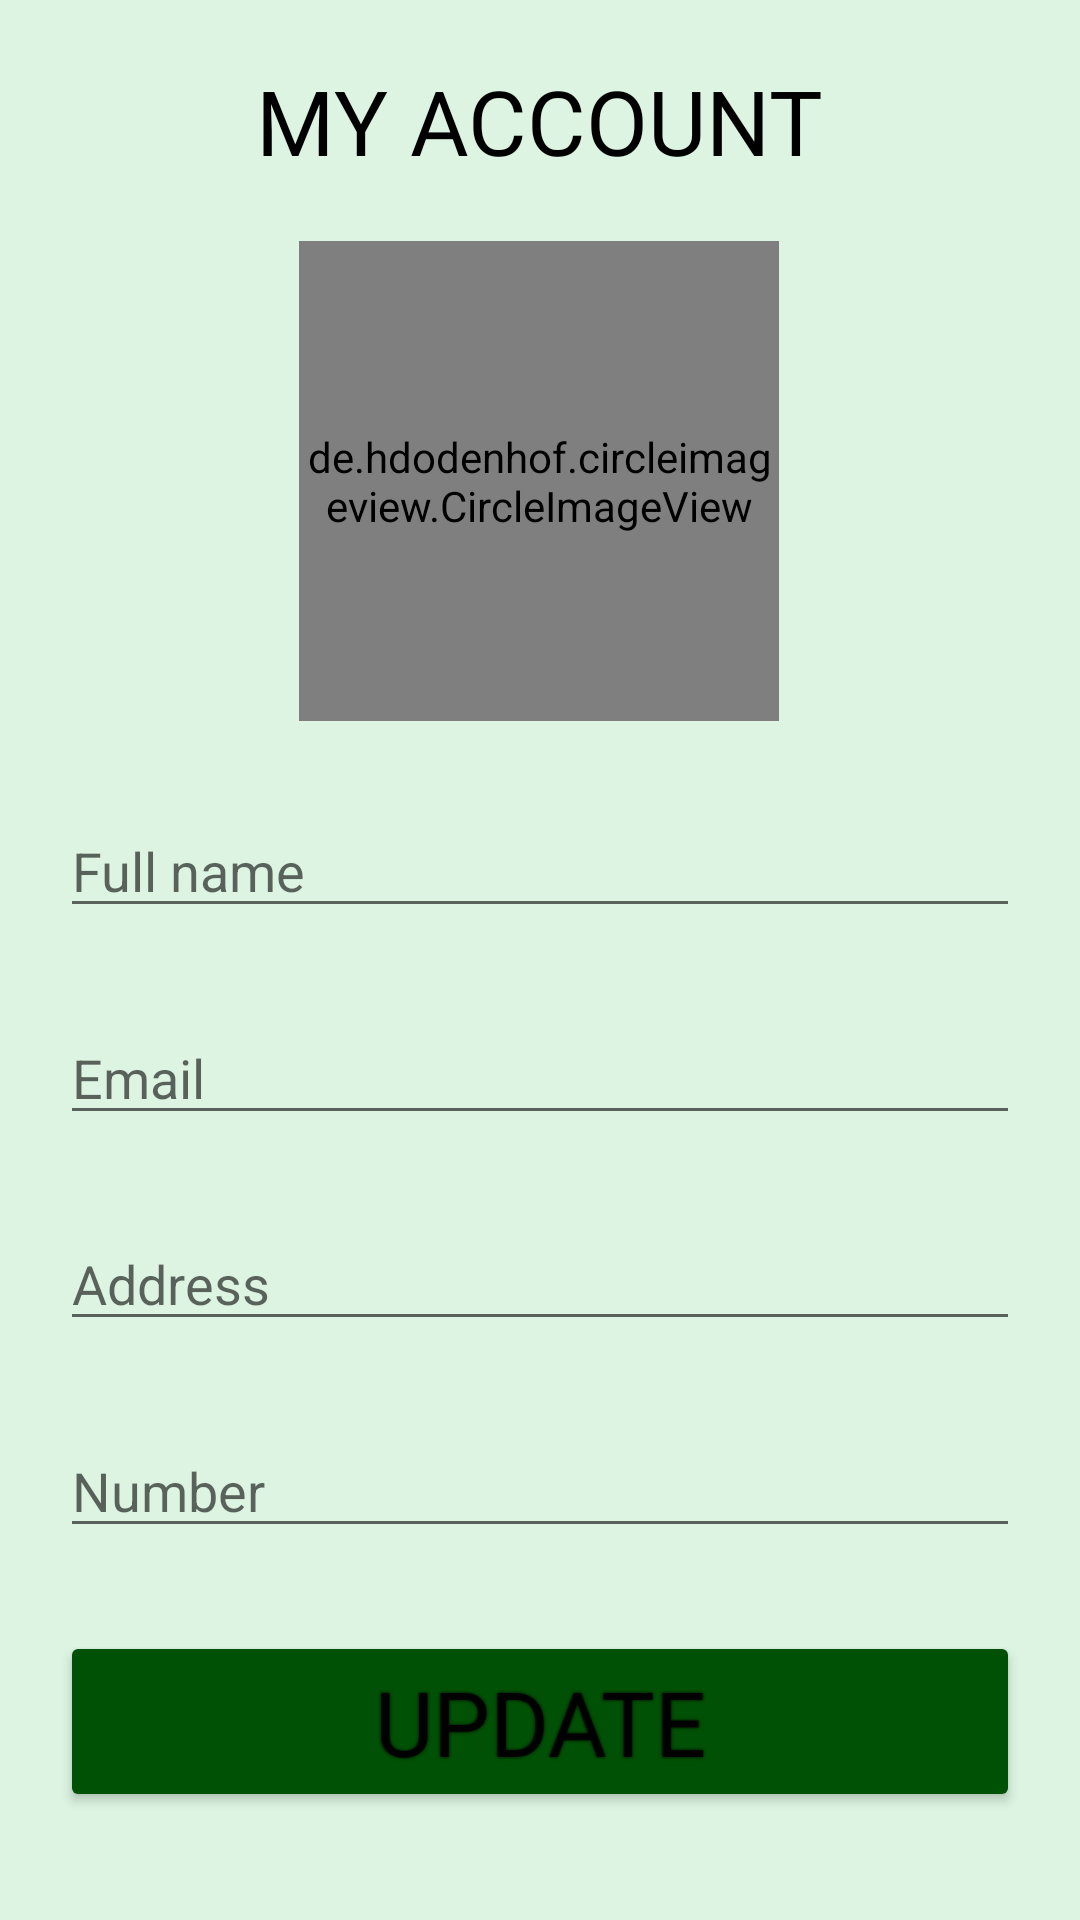

Write the Android layout XML for this screen, with the resource values it uses.
<!-- AndroidManifest.xml: fallback theme Theme.MaterialComponents.DayNight.NoActionBar -->
<!-- res/layout/fragment_my_account.xml -->
<?xml version="1.0" encoding="utf-8"?>
<androidx.constraintlayout.widget.ConstraintLayout
    xmlns:android="http://schemas.android.com/apk/res/android"
    xmlns:tools="http://schemas.android.com/tools"
    android:layout_width="match_parent"
    android:layout_height="match_parent"
    xmlns:app="http://schemas.android.com/apk/res-auto"
    android:background="#DCF4E1"
    tools:context=".MyAccount.MyAccount">
    <ScrollView
        android:fillViewport="true"
        android:layout_width="match_parent"
        android:layout_height="match_parent">

        <LinearLayout
            android:layout_width="match_parent"
            android:layout_height="wrap_content"
            android:gravity="center"
            android:orientation="vertical">

            <androidx.constraintlayout.widget.ConstraintLayout
                android:layout_width="match_parent"
                android:layout_height="match_parent"
                android:padding="20dp">

                <TextView
                    android:id="@+id/textView4"
                    android:layout_width="wrap_content"
                    android:layout_height="wrap_content"
                    android:text="MY ACCOUNT"
                    android:fontFamily="@font/cafe_font"
                    android:textColor="@color/black"
                    android:textSize="30sp"
                    app:layout_constraintEnd_toEndOf="parent"
                    app:layout_constraintStart_toStartOf="parent"
                    app:layout_constraintTop_toTopOf="parent" />



                <de.hdodenhof.circleimageview.CircleImageView
                    android:id="@+id/image_profile"
                    android:layout_width="160dp"
                    android:layout_height="160dp"
                    android:layout_marginTop="20dp"
                    android:scaleType="centerCrop"
                    android:src="@drawable/myaccount"
                    app:civ_border_color="#005005"
                    app:civ_border_width="3dp"
                    app:layout_constraintEnd_toEndOf="parent"
                    app:layout_constraintHorizontal_bias="0.498"
                    app:layout_constraintStart_toStartOf="parent"
                    app:layout_constraintTop_toBottomOf="@+id/textView4" />

                <EditText
                    android:id="@+id/name_profile"
                    android:layout_width="0dp"
                    android:layout_height="wrap_content"
                    android:ems="10"
                    android:hint="Full name"
                    android:inputType="textPersonName"
                    app:layout_constraintBottom_toTopOf="@+id/email_profile"
                    app:layout_constraintEnd_toEndOf="parent"
                    app:layout_constraintStart_toStartOf="parent"
                    app:layout_constraintTop_toBottomOf="@+id/image_profile" />

                <EditText
                    android:id="@+id/email_profile"
                    android:layout_width="0dp"
                    android:layout_height="wrap_content"
                    android:ems="10"
                    android:hint="Email"
                    android:inputType="textEmailAddress"
                    app:layout_constraintBottom_toTopOf="@+id/address_profile"
                    app:layout_constraintEnd_toEndOf="parent"
                    app:layout_constraintHorizontal_bias="0.5"
                    app:layout_constraintStart_toStartOf="parent"
                    app:layout_constraintTop_toBottomOf="@+id/name_profile" />

                <EditText
                    android:id="@+id/address_profile"
                    android:layout_width="0dp"
                    android:layout_height="wrap_content"
                    android:ems="10"
                    android:hint="Address"
                    android:inputType="number"
                    app:layout_constraintBottom_toTopOf="@+id/number_profile"
                    app:layout_constraintEnd_toEndOf="parent"
                    app:layout_constraintHorizontal_bias="0.5"
                    app:layout_constraintStart_toStartOf="parent"
                    app:layout_constraintTop_toBottomOf="@+id/email_profile" />

                <EditText
                    android:id="@+id/number_profile"
                    android:layout_width="0dp"
                    android:layout_height="wrap_content"
                    android:ems="10"
                    android:hint="Number"
                    android:inputType="number"
                    app:layout_constraintBottom_toTopOf="@+id/btn_profile"
                    app:layout_constraintEnd_toEndOf="parent"
                    app:layout_constraintHorizontal_bias="0.5"
                    app:layout_constraintStart_toStartOf="parent"
                    app:layout_constraintTop_toBottomOf="@+id/address_profile" />

                <Button
                    android:id="@+id/btn_profile"
                    android:layout_width="match_parent"
                    android:layout_height="wrap_content"
                    android:layout_marginBottom="16dp"
                    android:backgroundTint="#005005"
                    android:elevation="30dp"
                    android:fontFamily="@font/cafe_font"
                    android:shadowColor="#000000"
                    android:shadowRadius="2"
                    android:text="UPDATE"
                    android:textSize="30sp"
                    app:layout_constraintBottom_toBottomOf="parent"
                    app:layout_constraintEnd_toEndOf="parent"
                    app:layout_constraintHorizontal_bias="0.4"
                    app:layout_constraintStart_toStartOf="parent" />


            </androidx.constraintlayout.widget.ConstraintLayout>

        </LinearLayout>
    </ScrollView>



</androidx.constraintlayout.widget.ConstraintLayout>
<!-- resources referenced by this layout -->
<resources>
  <color name="black">#000</color>
</resources>
